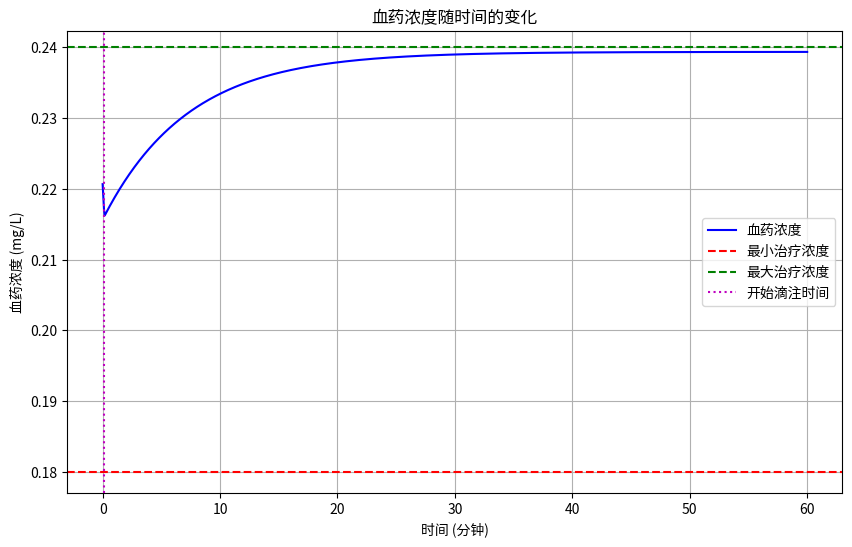

Here is the Python script that generated this plot:
import numpy as np
from scipy.optimize import minimize
import matplotlib.pyplot as plt

# 常量定义
weight = 56  # kg，体重
dose_per_kg = 0.9  # mg/kg，单位体重的剂量
Vd = 22.84  # L，分布容积
t_half = 5  # min，半衰期
k = np.log(2) / t_half  # 消除率常数 (min^-1)
total_dose = min(weight * dose_per_kg, 90)  # 最大总剂量为90 mg
dose1 = 0.1 * total_dose  # 总剂量的10%
dose2 = 0.9 * total_dose  # 总剂量的90%

# 定义浓度函数
def concentration(t, t0, t1):
    if t < t0:
        return (dose1 / Vd) * np.exp(-k * t)
    else:
        k0 = dose2 / (t1 - t0)
        return ((dose1 / Vd) * np.exp(-k * t) + 
                (k0 / (Vd * k)) * (1 - np.exp(-k * (t - t0))))

# 定义目标函数
def objective(x):
    return x[1]  # 最小化t1

# 定义约束条件
def constraint(x):
    t0, t1 = x
    times = np.linspace(0, t1, 1000)
    concentrations = [concentration(t, t0, t1) for t in times]
    return np.min(concentrations) - 0.18, 0.24 - np.max(concentrations)

# 绘图函数
def plot_concentration(t0, t1):
    times = np.linspace(0, t1, 1000)
    concentrations = [concentration(t, t0, t1) for t in times]
    
    plt.figure(figsize=(10, 6))
    plt.plot(times, concentrations, 'b-', label='血药浓度')
    plt.axhline(y=0.18, color='r', linestyle='--', label='最小治疗浓度')
    plt.axhline(y=0.24, color='g', linestyle='--', label='最大治疗浓度')
    plt.axvline(x=t0, color='m', linestyle=':', label='开始滴注时间')
    
    plt.xlabel('时间 (分钟)')
    plt.ylabel('血药浓度 (mg/L)')
    plt.title('血药浓度随时间的变化')
    plt.legend()
    plt.grid(True)
    plt.show()

# 初始猜测
x0 = [5, 120]  # 初始猜测t0=30min, t1=120min

# 约束条件
cons = {'type': 'ineq', 'fun': constraint}
bounds = [(0, None), (60, None)]  # t0 >= 0, t1 >= 60

# 求解优化问题trust-constr算法表现更好
res = minimize(objective, x0, method='trust-constr', bounds=bounds, constraints=cons)

# 输出结果
if res.success:
    t0_opt, t1_opt = res.x
    print(f"最优间隔时间 t0 = {t0_opt:.2f} min")
    print(f"最优滴注时间 t1 = {t1_opt:.2f} min")
    print(f"滴注速度 = {dose2 / (t1_opt - t0_opt):.4f} mg/min")

    # 验证结果
    times = np.linspace(0, t1_opt, 1000)
    concentrations = [concentration(t, t0_opt, t1_opt) for t in times]
    print(f"最小浓度: {min(concentrations):.4f} mg/L")
    print(f"最大浓度: {max(concentrations):.4f} mg/L")

    # 绘制图形
    plot_concentration(t0_opt, t1_opt)
else:
    print("优化失败，未找到满足条件的解。")
    print("优化器状态:", res.message)

# 如果优化失败，我们可以尝试不同的初始值
if not res.success:
    print("\n尝试不同的初始值：")
    for t0_init in [10, 20, 40, 50]:
        for t1_init in [90, 150, 180, 210]:
            x0 = [t0_init, t1_init]
            res = minimize(objective, x0, method='trust-constr', bounds=bounds, constraints=cons)
            if res.success:
                t0_opt, t1_opt = res.x
                print("\n找到可行解：")
                print(f"最优间隔时间 t0 = {t0_opt:.2f} min")
                print(f"最优滴注时间 t1 = {t1_opt:.2f} min")
                print(f"滴注速度 = {dose2 / (t1_opt - t0_opt):.4f} mg/min")

                # 验证结果
                times = np.linspace(0, t1_opt, 1000)
                concentrations = [concentration(t, t0_opt, t1_opt) for t in times]
                print(f"最小浓度: {min(concentrations):.4f} mg/L")
                print(f"最大浓度: {max(concentrations):.4f} mg/L")

                # 绘制图形
                plot_concentration(t0_opt, t1_opt)
                break
        if res.success:
            break
    else:
        print("尝试多个初始值后仍未找到满足条件的解。")
